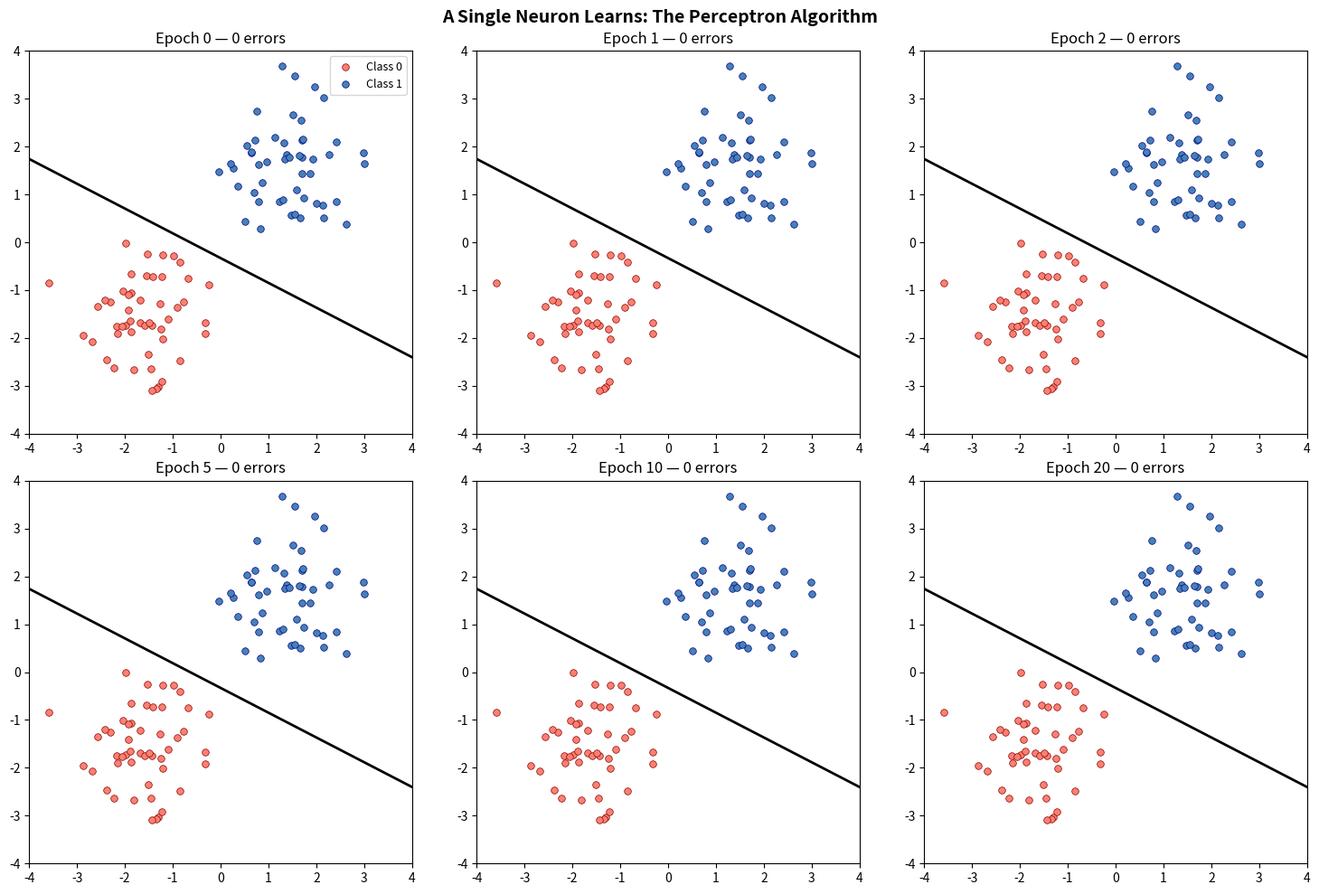

Python code for this plot: (Note: this script raises an exception after producing the figure.)
# Setup: run this cell first (Shift+Enter).
import platform, numpy as np, pandas as pd, matplotlib
import matplotlib.pyplot as plt
np.random.seed(2026)
print("Python", platform.python_version(), "| numpy", np.__version__, "| pandas", pd.__version__)

# Perceptron Learning Visualisation

import numpy as np
import matplotlib.pyplot as plt

np.random.seed(42)

# Generate linearly separable data (two clusters)
n_points = 100
class_0 = np.random.randn(n_points // 2, 2) * 0.8 + np.array([-1.5, -1.5])
class_1 = np.random.randn(n_points // 2, 2) * 0.8 + np.array([1.5, 1.5])

X = np.vstack([class_0, class_1])
y = np.array([0] * (n_points // 2) + [1] * (n_points // 2))

# Add bias term
X_bias = np.c_[np.ones(n_points), X]

# Perceptron
weights = np.random.randn(3) * 0.1  # small random initial weights
learning_rate = 0.1
errors_per_epoch = []

fig, axes = plt.subplots(2, 3, figsize=(15, 10))

epochs_to_show = [0, 1, 2, 5, 10, 20]
epoch = 0
max_epochs = 21

while epoch < max_epochs:
    errors = 0
    for i in range(n_points):
        prediction = 1 if np.dot(weights, X_bias[i]) >= 0 else 0
        error = y[i] - prediction
        if error != 0:
            weights += learning_rate * error * X_bias[i]
            errors += 1
    errors_per_epoch.append(errors)

    if epoch in epochs_to_show:
        idx = epochs_to_show.index(epoch)
        ax = axes[idx // 3, idx % 3]

        ax.scatter(class_0[:, 0], class_0[:, 1], c='salmon', s=30,
                   edgecolors='darkred', linewidth=0.5, label='Class 0')
        ax.scatter(class_1[:, 0], class_1[:, 1], c='steelblue', s=30,
                   edgecolors='darkblue', linewidth=0.5, label='Class 1')

        # Decision boundary: w0 + w1*x1 + w2*x2 = 0
        # => x2 = -(w0 + w1*x1) / w2
        if abs(weights[2]) > 1e-6:
            x_line = np.linspace(-4, 4, 100)
            y_line = -(weights[0] + weights[1] * x_line) / weights[2]
            ax.plot(x_line, y_line, 'k-', linewidth=2)

        ax.set_xlim(-4, 4)
        ax.set_ylim(-4, 4)
        ax.set_title(f'Epoch {epoch} — {errors} errors', fontsize=12)
        ax.set_aspect('equal')
        if idx == 0:
            ax.legend(fontsize=9)

    epoch += 1

plt.suptitle('A Single Neuron Learns: The Perceptron Algorithm',
             fontsize=14, fontweight='bold')
plt.tight_layout()
plt.savefig('perceptron_learning.png', dpi=150, bbox_inches='tight')
plt.show()

print("Key insight: the perceptron learns by prediction error—exactly "
      "like the brain. It makes a guess, checks the answer, and "
      "adjusts its weights (synaptic strengths) to reduce the error "
      "next time.")
print(f"After 20 epochs, the perceptron makes "
      f"{errors_per_epoch[-1]} errors on {n_points} data points.")

from ipywidgets import interact, FloatSlider, IntSlider

def explore(learning_rate=0.1, weight_scale=0.1, max_epochs=20, seed=42):
    np.random.seed(seed)
    n_points = 100
    class_0 = np.random.randn(n_points // 2, 2) * 0.8 + np.array([-1.5, -1.5])
    class_1 = np.random.randn(n_points // 2, 2) * 0.8 + np.array([1.5, 1.5])
    X = np.vstack([class_0, class_1])
    y = np.array([0] * (n_points // 2) + [1] * (n_points // 2))
    X_bias = np.c_[np.ones(n_points), X]

    weights = np.random.randn(3) * weight_scale
    initial_weights = weights.copy()
    errors_per_epoch = []

    for epoch in range(max_epochs):
        errors = 0
        for i in range(n_points):
            prediction = 1 if np.dot(weights, X_bias[i]) >= 0 else 0
            error = y[i] - prediction
            if error != 0:
                weights += learning_rate * error * X_bias[i]
                errors += 1
        errors_per_epoch.append(errors)

    def plot_boundary(ax, w, title):
        ax.scatter(class_0[:, 0], class_0[:, 1], c="salmon", s=25, edgecolors="darkred", linewidth=0.5)
        ax.scatter(class_1[:, 0], class_1[:, 1], c="steelblue", s=25, edgecolors="darkblue", linewidth=0.5)
        if abs(w[2]) > 1e-6:
            x_line = np.linspace(-4, 4, 100)
            y_line = -(w[0] + w[1] * x_line) / w[2]
            ax.plot(x_line, y_line, "k-", linewidth=2)
        ax.set_xlim(-4, 4)
        ax.set_ylim(-4, 4)
        ax.set_aspect("equal")
        ax.set_title(title, fontsize=11)

    fig, (ax1, ax2) = plt.subplots(1, 2, figsize=(11, 4.5))
    plot_boundary(ax1, initial_weights, f"Starting point (weight_scale={weight_scale})")
    plot_boundary(ax2, weights, f"After {max_epochs} epochs ({errors_per_epoch[-1]} errors)")
    plt.tight_layout()
    plt.show()

    plt.figure(figsize=(6, 3))
    plt.plot(errors_per_epoch, "o-", color="steelblue")
    plt.xlabel("Epoch")
    plt.ylabel("Errors")
    plt.title(f"Learning curve (learning_rate={learning_rate})")
    plt.show()

interact(explore,
         learning_rate=FloatSlider(value=0.1, min=0.01, max=1.0, step=0.01),
         weight_scale=FloatSlider(value=0.1, min=0.0, max=2.0, step=0.1),
         max_epochs=IntSlider(value=20, min=1, max=50, step=1),
         seed=IntSlider(value=42, min=0, max=100, step=1));

def train_and_get_angle(seed, weight_scale=0.5, learning_rate=0.1, max_epochs=20):
    np.random.seed(0)  # keep the SAME two classes across every run
    n_points = 100
    class_0 = np.random.randn(n_points // 2, 2) * 0.8 + np.array([-1.5, -1.5])
    class_1 = np.random.randn(n_points // 2, 2) * 0.8 + np.array([1.5, 1.5])
    X = np.vstack([class_0, class_1])
    y = np.array([0] * (n_points // 2) + [1] * (n_points // 2))
    X_bias = np.c_[np.ones(n_points), X]

    rng = np.random.RandomState(seed)   # only the STARTING WEIGHTS vary across runs
    weights = rng.randn(3) * weight_scale
    for epoch in range(max_epochs):
        for i in range(n_points):
            prediction = 1 if np.dot(weights, X_bias[i]) >= 0 else 0
            error = y[i] - prediction
            if error != 0:
                weights += learning_rate * error * X_bias[i]
    return np.degrees(np.arctan2(-weights[1], weights[2]))  # boundary angle in degrees

angles = [train_and_get_angle(seed) for seed in range(20)]

plt.figure(figsize=(6, 3.5))
plt.hist(angles, bins=10, color="steelblue", edgecolor="white")
plt.xlabel("Final decision-boundary angle (degrees)")
plt.ylabel("Number of random starting points")
plt.title("Does the starting point leave a trace in the final answer?")
plt.show()
print(f"Spread across 20 starting points: {np.std(angles):.1f} degrees standard deviation.")
print("A small spread would mean the perceptron fully corrects for its starting point;")
print("a large spread would mean an anchoring-like residual pull remains.")

NOTEBOOK_ID = "appendix-2.ipynb"
# Reproducibility record: paste this output into your notes or report.
import sys, platform, datetime, numpy, pandas, matplotlib
print("Notebook:", NOTEBOOK_ID)
print("Run at  :", datetime.datetime.now().isoformat(timespec="seconds"))
print("Python  :", sys.version.split()[0], "on", platform.platform())
print("numpy", numpy.__version__, "| pandas", pandas.__version__, "| matplotlib", matplotlib.__version__)
print("Seed    : 2026")
